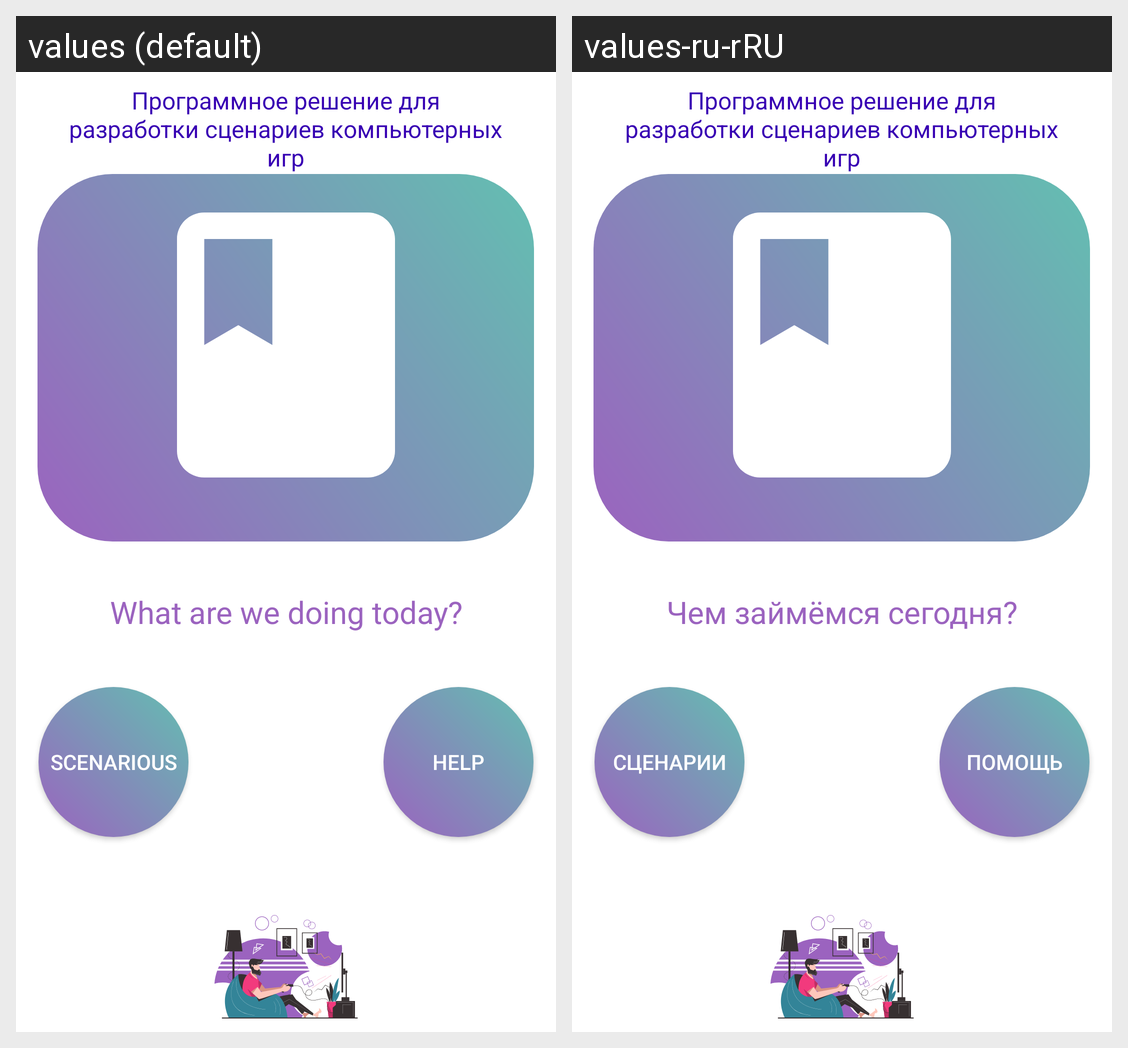

Translations of the strings shown on this Android screen, per locale in the grid:
Android screen res/layout/frame_3.xml rendered under 2 locales, left to right: values (default), values-ru-rRU. Device: Nexus 5 (rendered at 1080×1920; each locale shown at half size, 540×960, under a caption strip naming it); theme AppTheme1.
Strings drawn on this screen, with the default value and each locale's value (text and hints the layout hard-codes, and strings that could not be matched under every locale, appear in the picture but are not listed):

MainText_string
  values: What are we doing today?
  values-ru-rRU: Чем займёмся сегодня?

Scenarious_string
  values: Scenarious
  values-ru-rRU: Сценарии

Help_string
  values: Help
  values-ru-rRU: Помощь
